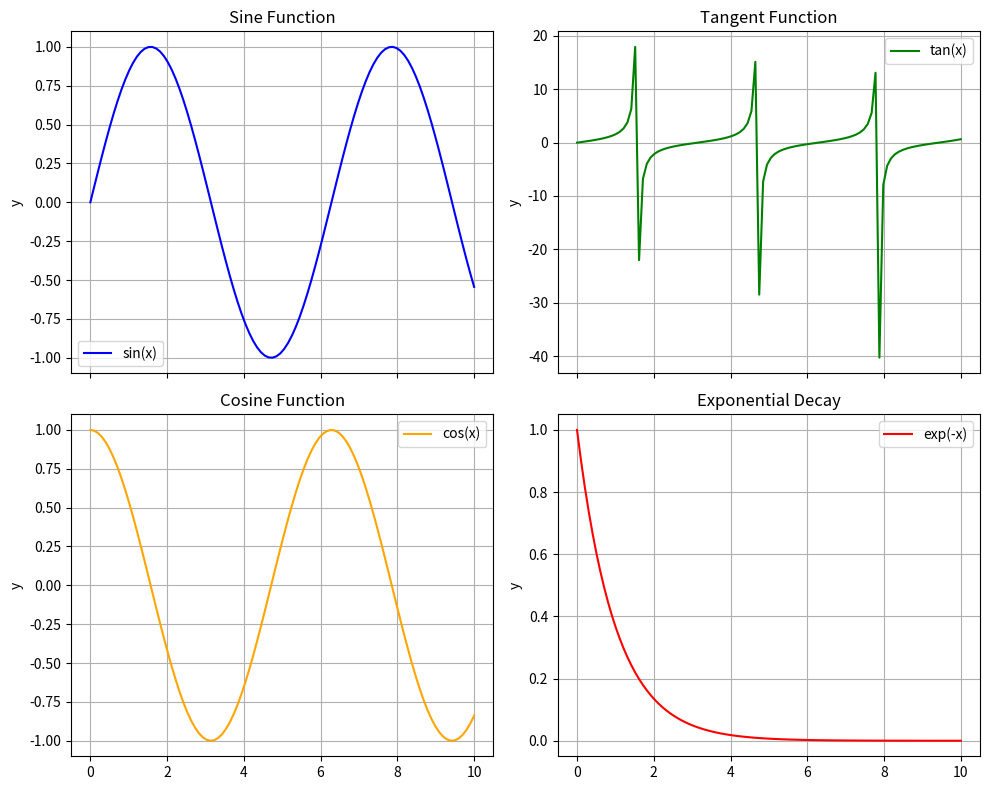

Write the Python code that produced this figure.
###
# subplots grid
###

import numpy as np
import matplotlib.pyplot as plt

# Generate some data
x = np.linspace(0, 10, 100)
y1 = np.sin(x)
y2 = np.cos(x)

z1 = np.tan(x)
z2 = np.exp(-x)

# Create a figure and a 2x2 grid of subplots
fix, axs = plt.subplots(2, 2, figsize=(10, 8), sharex=True)

print(axs.shape)  # (2, 2)

# Plot on the first column
axs[0, 0].plot(x, y1, label='sin(x)', color='blue')
axs[1, 0].plot(x, y2, label='cos(x)', color='orange')

# Plot on the second column
axs[0, 1].plot(x, z1, label='tan(x)', color='green')
axs[1, 1].plot(x, z2, label='exp(-x)', color='red')

# Set titles and labels
axs[0, 0].set_title('Sine Function')
axs[1, 0].set_title('Cosine Function')
axs[0, 1].set_title('Tangent Function')
axs[1, 1].set_title('Exponential Decay')

for ax in axs.flat:
    ax.set_ylabel('y')
    ax.legend()
    ax.grid()

# Adjust layout
plt.tight_layout()
plt.show()
